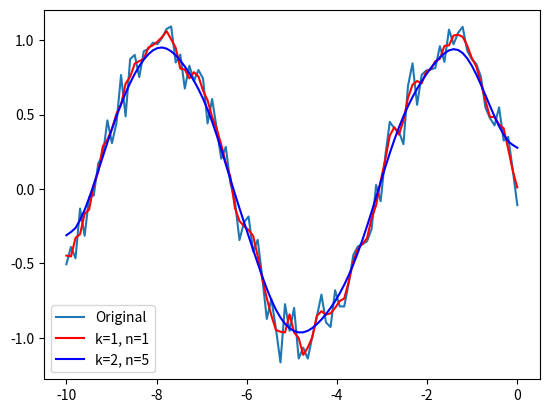

Generate this figure with matplotlib:
import numpy as np
import pandas as pd
import matplotlib.pyplot as plt

def slide(x, k=1, w=None, n=1, na_rm=True):
    """
    Apply a function over a sliding window with optional weights.

    Parameters:
    - x: Array or list of the variable of interest.
    - k: The window size for the sliding operation.
    - w: Weights for weighted operations (default is None).
    - n: Number of times to smooth the data.
    - na_rm: Whether to remove NaN values (default is True).

    Returns:
    - Smoothed array after applying the sliding function.

    Author:
[redacted]
    """
    if na_rm:
        x = pd.Series(x).fillna(np.nan).dropna().values
    
    smoothed = np.copy(x)
    
    for _ in range(n):
        result = []
        for i in range(len(smoothed)):
            start = max(0, i - k)
            end = min(len(smoothed), i + k + 1)
            window = smoothed[start:end]
            
            if w is not None:
                weights = w[max(0, k - i):min(len(w), k + (len(smoothed) - i))]
                result.append(np.average(window, weights=weights))
            else:
                result.append(np.mean(window))
        
        smoothed = np.array(result)
    
    return smoothed


if __name__ == '__main__':
    # Example usage
    # Sample data (chla and depth)
    depth = np.linspace(0, 10, 100)
    chla = np.sin(depth) + np.random.normal(0, 0.1, len(depth))

    plt.plot(-depth, chla, label='Original')
    plt.plot(-depth, slide(chla), label='k=1, n=1', color='red')
    plt.plot(-depth, slide(chla, k=2, n=5), label='k=2, n=5', color='blue')

    plt.legend()
    plt.show()